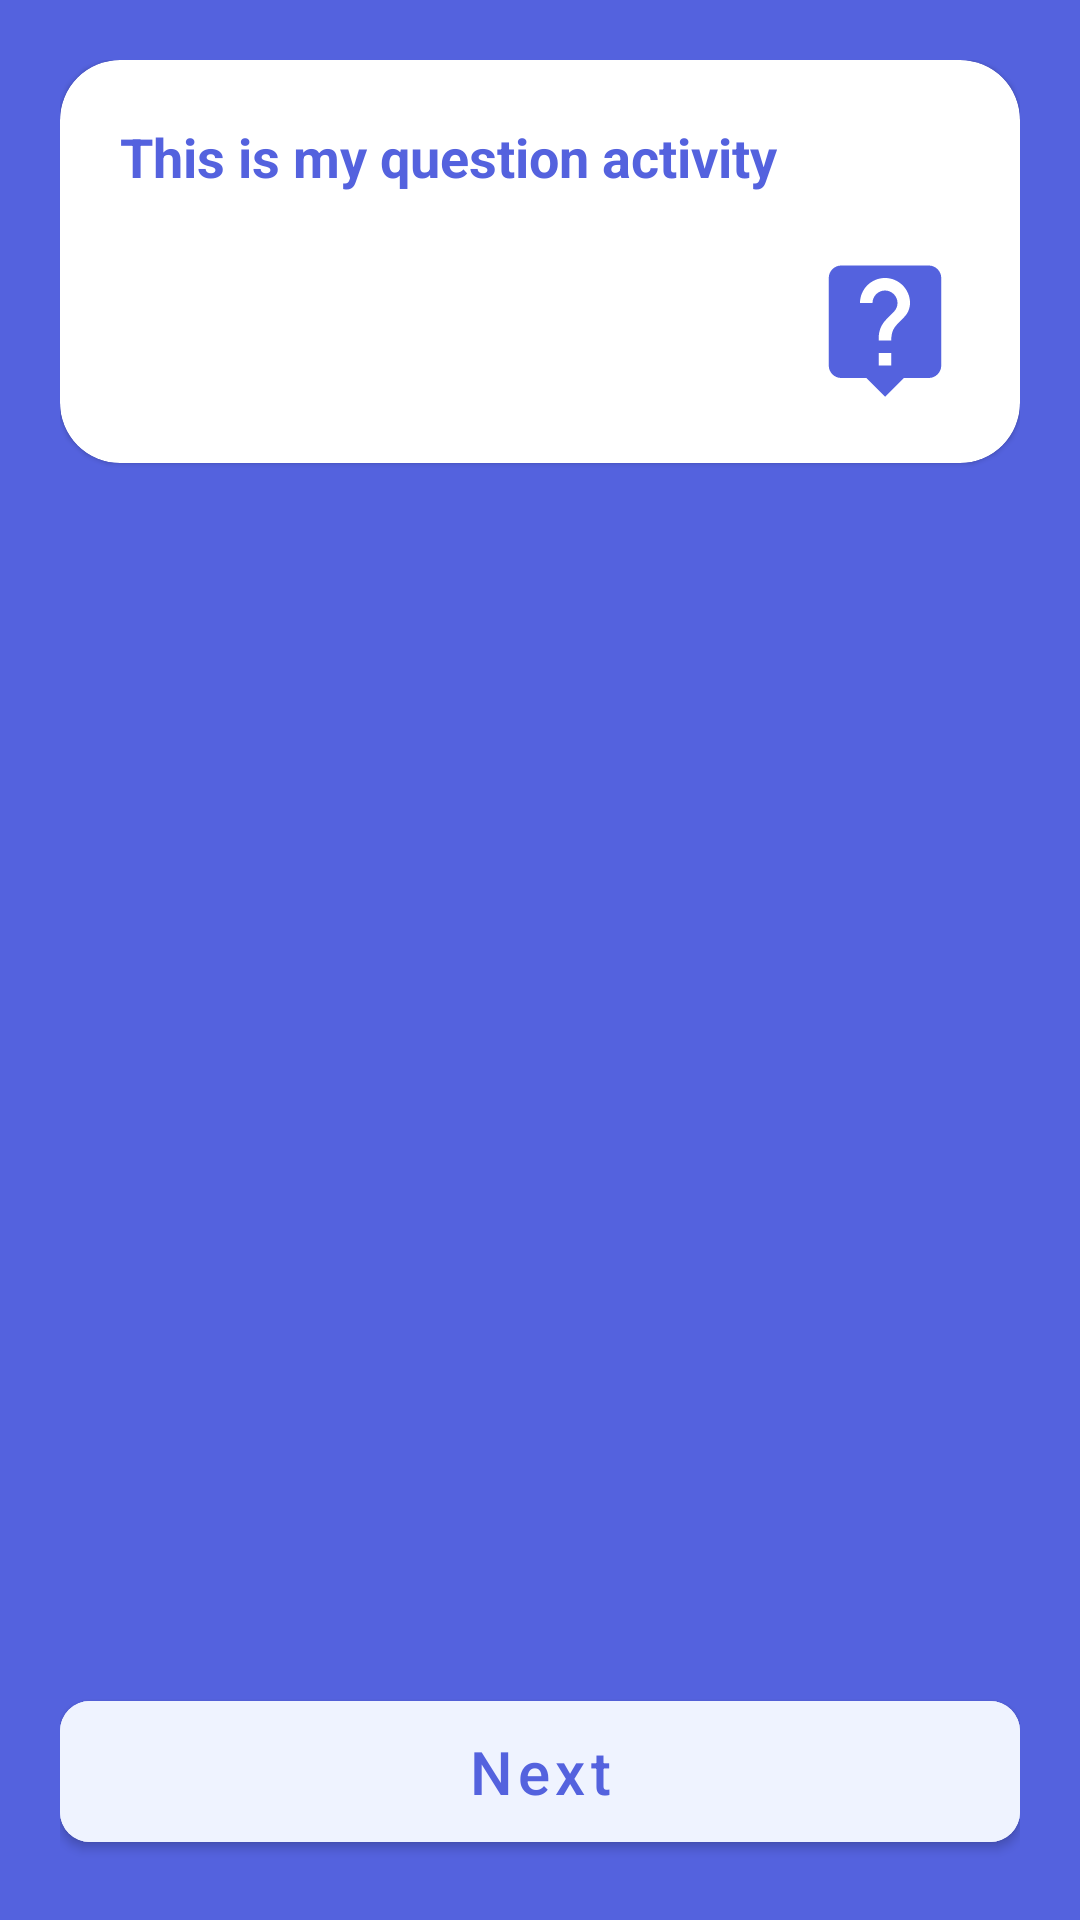

This screen was rendered from an Android layout file. Write that file and the resources it references.
<!-- AndroidManifest.xml: application theme Theme.IRobot -->
<!-- res/layout/activity_question.xml -->
<?xml version="1.0" encoding="utf-8"?>
<androidx.constraintlayout.widget.ConstraintLayout xmlns:android="http://schemas.android.com/apk/res/android"
    xmlns:app="http://schemas.android.com/apk/res-auto"
    xmlns:tools="http://schemas.android.com/tools"
    android:layout_width="match_parent"
    android:layout_height="match_parent"
    tools:context=".QuestionActivity"
    android:background="@color/primary_color"
    android:padding="20dp">

    <com.google.android.material.card.MaterialCardView
        android:layout_width="match_parent"
        android:layout_height="wrap_content"
        app:cardCornerRadius="20dp"
        app:layout_constraintEnd_toEndOf="parent"
        app:layout_constraintStart_toStartOf="parent"
        app:layout_constraintTop_toTopOf="parent">

        <LinearLayout
            android:layout_width="match_parent"
            android:layout_height="wrap_content"
            android:orientation="vertical"
            android:padding="20dp">

            <TextView
                android:id="@+id/tv_question_text"
                android:layout_width="wrap_content"
                android:layout_height="wrap_content"
                android:text="This is my question activity"
                android:textColor="@color/primary_color"
                android:textSize="18sp"
                android:textStyle="bold" />

            
            <ImageView
                android:layout_width="50dp"
                android:layout_height="50dp"
                android:layout_gravity="end"
                android:layout_marginTop="20dp"
                android:src="@drawable/ic_help" />

        </LinearLayout>

    </com.google.android.material.card.MaterialCardView>

    <com.google.android.material.button.MaterialButton
        android:id="@+id/btn_next"
        android:layout_width="match_parent"
        android:layout_height="wrap_content"
        android:backgroundTint="@color/primary_tint"
        android:padding="10dp"
        android:text="Next"
        android:textAllCaps="false"
        android:textColor="@color/primary_color"
        android:textSize="20dp"
        app:cornerRadius="10dp"
        app:layout_constraintBottom_toBottomOf="parent"
        app:layout_constraintEnd_toEndOf="parent"
        app:layout_constraintStart_toStartOf="parent" />

</androidx.constraintlayout.widget.ConstraintLayout>
<!-- resources referenced by this layout -->
<resources>
  <color name="primary_color">#5462DE</color>
  <color name="primary_tint">#EFF3FF</color>
  <!-- drawable ic_help (drawable) -->
  <vector android:height="24dp" android:tint="#5462DE"
      android:viewportHeight="24" android:viewportWidth="24"
      android:width="24dp" xmlns:android="http://schemas.android.com/apk/res/android">
      <path android:fillColor="@android:color/white" android:pathData="M19,2L5,2c-1.11,0 -2,0.9 -2,2v14c0,1.1 0.89,2 2,2h4l3,3 3,-3h4c1.1,0 2,-0.9 2,-2L21,4c0,-1.1 -0.9,-2 -2,-2zM13,18h-2v-2h2v2zM15.07,10.25l-0.9,0.92C13.45,11.9 13,12.5 13,14h-2v-0.5c0,-1.1 0.45,-2.1 1.17,-2.83l1.24,-1.26c0.37,-0.36 0.59,-0.86 0.59,-1.41 0,-1.1 -0.9,-2 -2,-2s-2,0.9 -2,2L8,8c0,-2.21 1.79,-4 4,-4s4,1.79 4,4c0,0.88 -0.36,1.68 -0.93,2.25z"/>
  </vector>
  <style name="Theme.IRobot" parent="Theme.MaterialComponents.DayNight.NoActionBar">
          
          <item name="colorPrimary">@color/purple_500</item>
          <item name="colorPrimaryVariant">@color/dark_text</item>
          <item name="colorOnPrimary">@color/white</item>
          
          <item name="colorSecondary">@color/teal_200</item>
          <item name="colorSecondaryVariant">@color/teal_700</item>
          <item name="colorOnSecondary">@color/black</item>
          
          <item name="android:statusBarColor" tools:targetApi="l">?attr/colorPrimaryVariant</item>
          
      </style>
  <color name="purple_500">#FF6200EE</color>
  <color name="dark_text">#3C3C3C</color>
  <color name="white">#FFFFFFFF</color>
  <color name="teal_200">#FF03DAC5</color>
  <color name="teal_700">#FF018786</color>
  <color name="black">#FF000000</color>
</resources>
